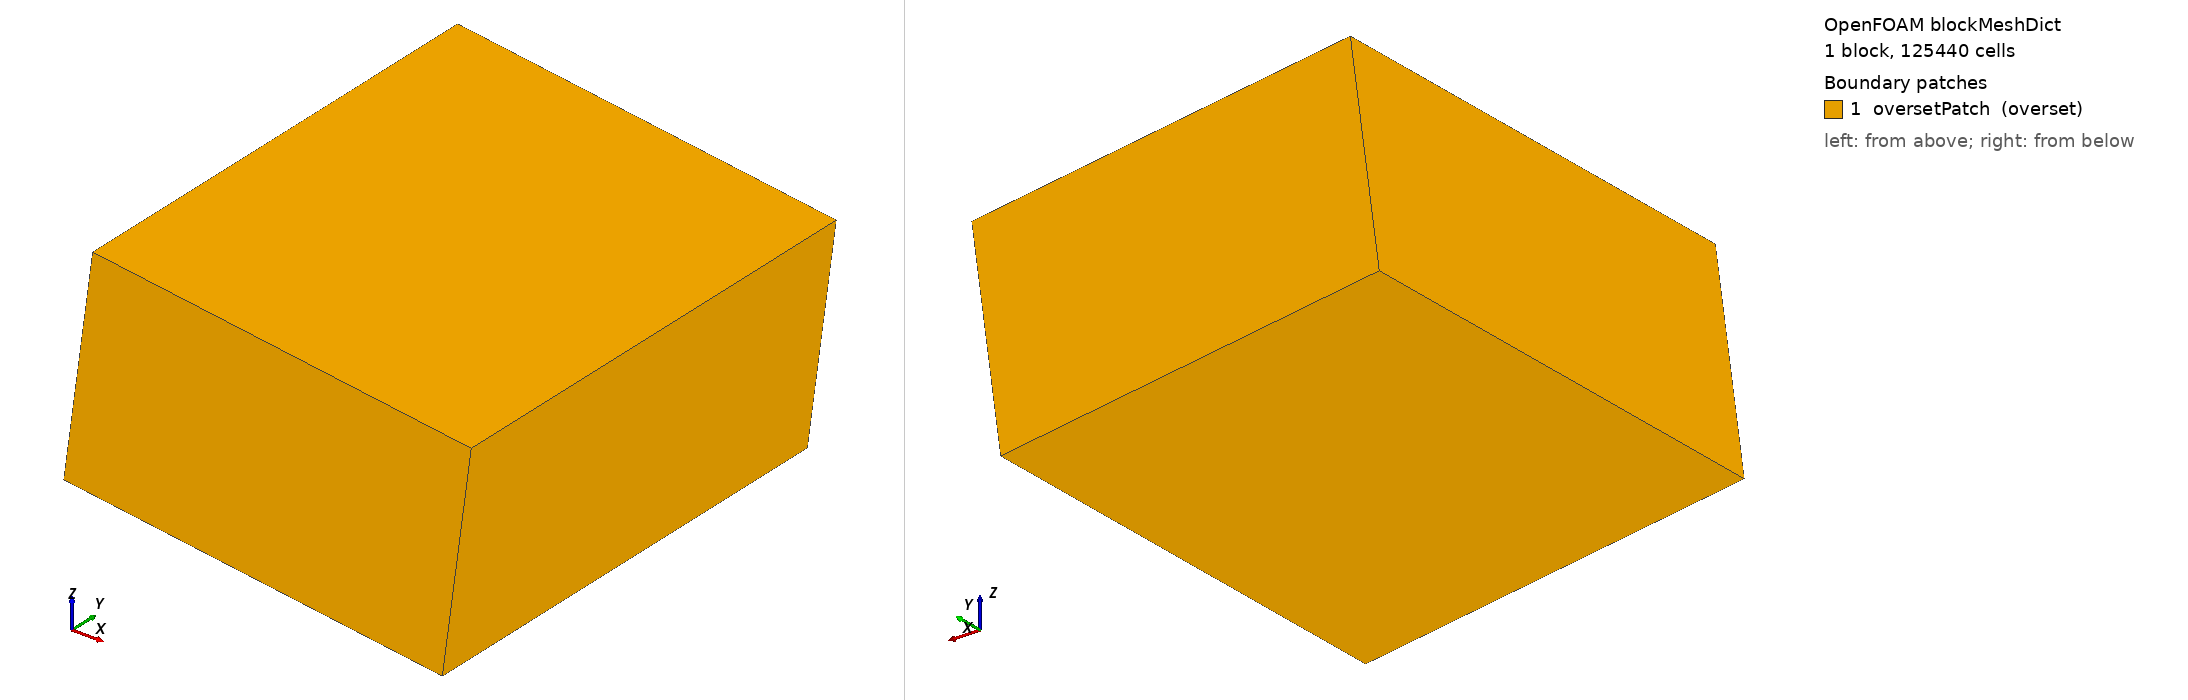

OpenFOAM case: the mesh blockMesh builds from blockMeshDict, 1 block(s), 125440 cells. Boundary patches (legend numbers): 1 oversetPatch (overset). Left view from above one corner, right view from below the opposite corner. Boundary conditions: 0 field file(s) under 0/; 0 of 1 drawn patches have an entry in a shipped field file.

=== system/blockMeshDict ===
FoamFile
{
    version     2.0;
    format      ascii;
    class       dictionary;
    location    "system";
    object      blockMeshDict;
}

scale 1;
vertices
(
    (-0.0294238 -0.042 -0.0290908)
    (0.037603 -0.042 -0.0380846)
    (0.037603 0.042 -0.0380846)
    (-0.0294238 0.042 -0.0290908)
    (-0.0243037 -0.042 0.00906718)
    (0.0427232 -0.042 7.33581e-05)
    (0.0427232 0.042 7.33581e-05)
    (-0.0243037 0.042 0.00906718)
);
blocks ( hex (0 1 2 3 4 5 6 7) (56 70 32) simpleGrading (1 1 1) );
edges ();
boundary
(
    oversetPatch { type overset; faces ( (0 4 7 3) (1 2 6 5) (0 1 5 4) (3 7 6 2) (0 3 2 1) (4 5 6 7) ); }
);
mergePatchPairs ();
